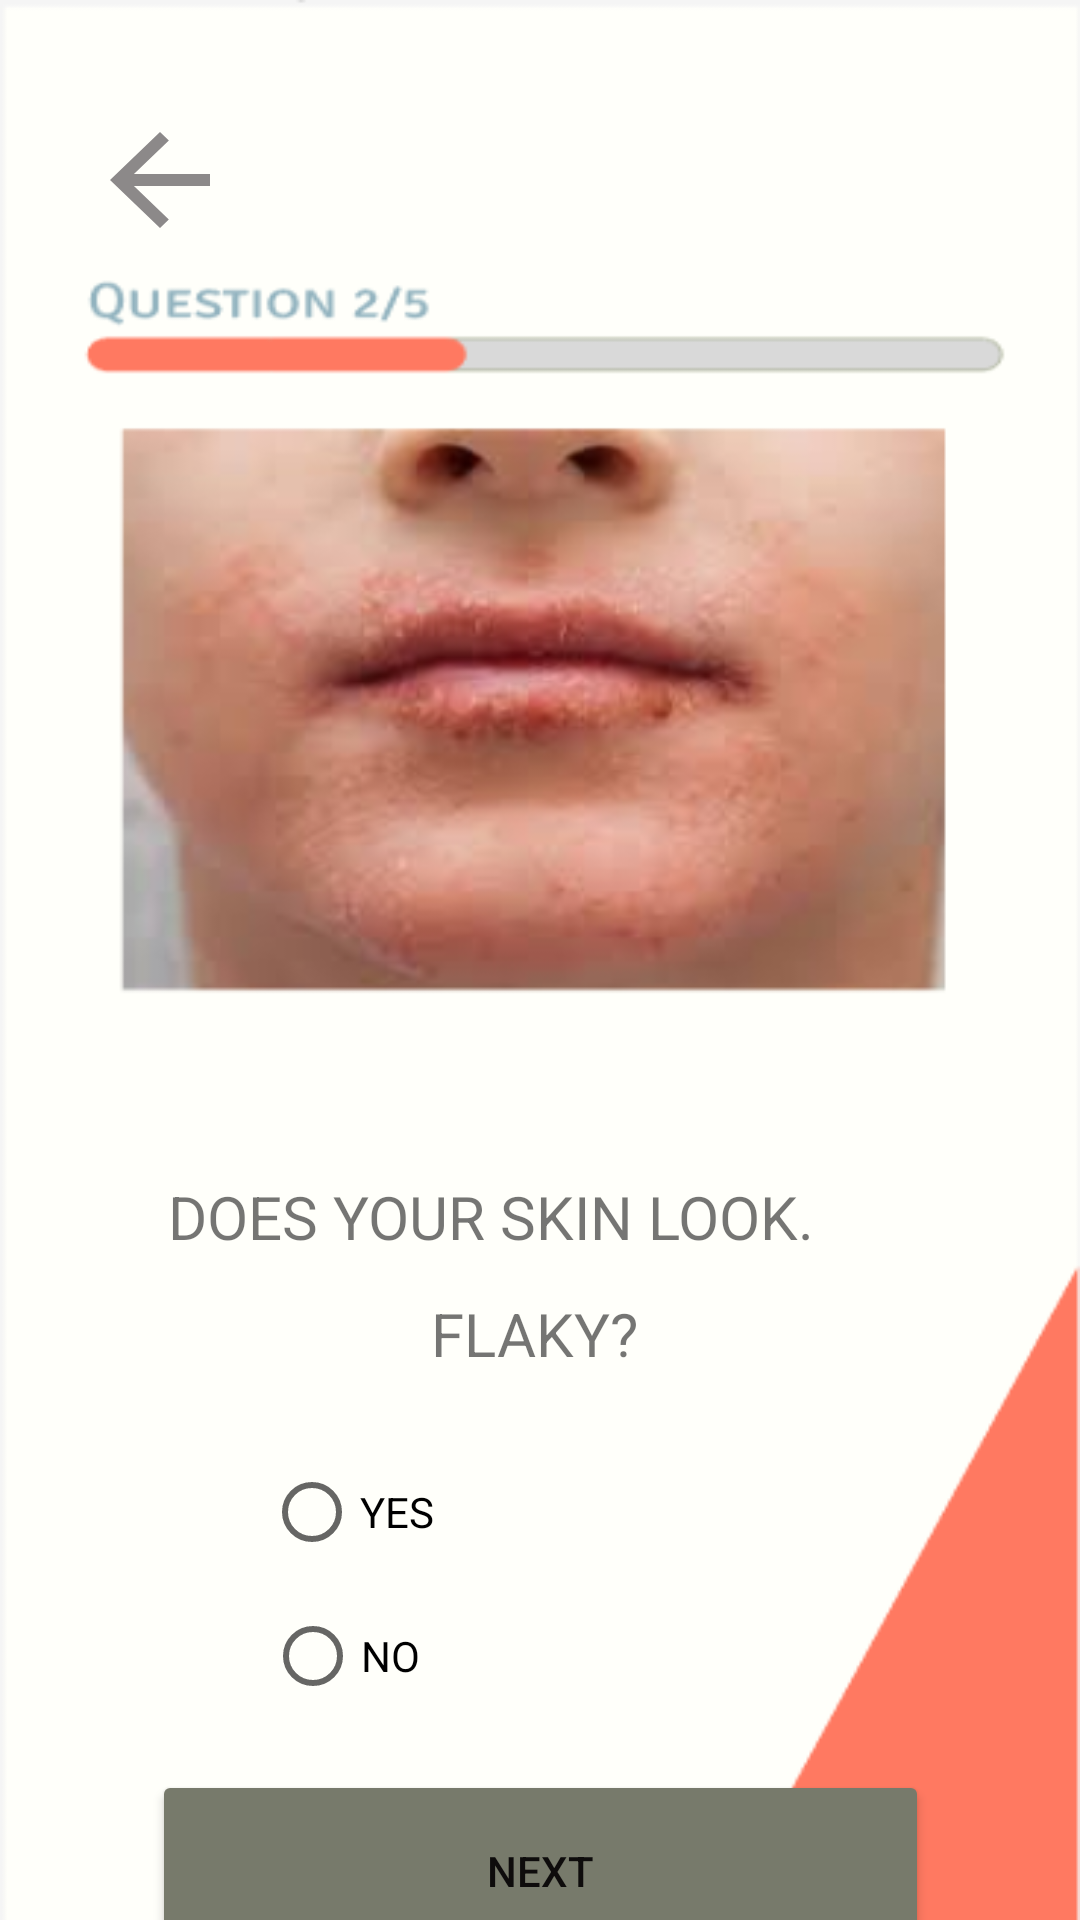

Here is an Android app screen rendered from its layout file. Give the layout XML and the strings, colors and styles it references.
<!-- AndroidManifest.xml: application theme Theme.CosmeticAppUiux -->
<!-- res/layout/activity_question2.xml -->
<?xml version="1.0" encoding="utf-8"?>
<androidx.constraintlayout.widget.ConstraintLayout xmlns:android="http://schemas.android.com/apk/res/android"
    xmlns:app="http://schemas.android.com/apk/res-auto"
    xmlns:tools="http://schemas.android.com/tools"
    android:layout_width="match_parent"
    android:layout_height="match_parent"
    android:background="@drawable/question2"
    tools:context=".Question2Activity">

    <Button
        android:id="@+id/button2"
        android:layout_width="259dp"
        android:layout_height="67dp"
        android:layout_marginTop="24dp"
        android:layout_marginBottom="16dp"
        android:backgroundTint="#777A6B"
        android:text="NEXT"
        android:textColor="#0E0C0C"
        app:layout_constraintBottom_toBottomOf="parent"
        app:layout_constraintEnd_toEndOf="parent"
        app:layout_constraintStart_toStartOf="parent"
        app:layout_constraintTop_toBottomOf="@+id/radioButton2"
        app:layout_constraintVertical_bias="0.234" />


        <RadioButton
            android:id="@+id/radioButton"
            android:layout_width="wrap_content"
            android:layout_height="wrap_content"
            android:layout_marginTop="24dp"
            android:text="YES"
            app:layout_constraintEnd_toEndOf="parent"
            app:layout_constraintHorizontal_bias="0.29"
            app:layout_constraintStart_toStartOf="parent"
            app:layout_constraintTop_toBottomOf="@+id/textView5" />

        <RadioButton
            android:id="@+id/radioButton2"
            android:layout_width="wrap_content"
            android:layout_height="wrap_content"
            android:text="NO"
            app:layout_constraintEnd_toEndOf="parent"
            app:layout_constraintHorizontal_bias="0.286"
            app:layout_constraintStart_toStartOf="parent"
            app:layout_constraintTop_toBottomOf="@+id/radioButton" />

    <TextView
        android:id="@+id/textView2"
        android:layout_width="248dp"
        android:layout_height="39dp"
        android:layout_marginTop="392dp"
        android:text="DOES YOUR SKIN LOOK."
        android:textSize="20sp"
        app:layout_constraintEnd_toEndOf="parent"
        app:layout_constraintStart_toStartOf="parent"
        app:layout_constraintTop_toTopOf="parent" />

    <TextView
        android:id="@+id/textView5"
        android:layout_width="73dp"
        android:layout_height="25dp"
        android:text="FLAKY?"
        android:textSize="20sp"
        app:layout_constraintEnd_toEndOf="parent"
        app:layout_constraintStart_toStartOf="parent"
        app:layout_constraintTop_toBottomOf="@+id/textView2" />

    <TextView
        android:id="@+id/textView7"
        android:layout_width="50dp"
        android:layout_height="48dp"
        android:layout_marginTop="36dp"
        android:background="@drawable/ic_baseline_arrow_back_24"
        app:layout_constraintEnd_toEndOf="parent"
        app:layout_constraintHorizontal_bias="0.091"
        app:layout_constraintStart_toStartOf="parent"
        app:layout_constraintTop_toTopOf="parent" />

</androidx.constraintlayout.widget.ConstraintLayout>
<!-- resources referenced by this layout -->
<resources>
  <!-- drawable ic_baseline_arrow_back_24 (drawable) -->
  <vector android:height="24dp" android:tint="#8C8989"
      android:viewportHeight="24" android:viewportWidth="24"
      android:width="24dp" xmlns:android="http://schemas.android.com/apk/res/android">
      <path android:fillColor="@android:color/white" android:pathData="M20,11H7.83l5.59,-5.59L12,4l-8,8 8,8 1.41,-1.41L7.83,13H20v-2z"/>
  </vector>
  <!-- drawable question2: png bitmap (drawable, 95680 bytes) -->
  <style name="Theme.CosmeticAppUiux" parent="Theme.MaterialComponents.DayNight.DarkActionBar">
          
          <item name="colorPrimary">@color/purple_500</item>
          <item name="colorPrimaryVariant">@color/purple_700</item>
          <item name="colorOnPrimary">@color/white</item>
          
          <item name="colorSecondary">@color/teal_200</item>
          <item name="colorSecondaryVariant">@color/teal_700</item>
          <item name="colorOnSecondary">@color/black</item>
          
          <item name="android:statusBarColor" tools:targetApi="l">?attr/colorPrimaryVariant</item>
          
      </style>
  <color name="purple_500">#C97B61</color>*
  <color name="purple_700">#C97B61</color>*
  <color name="white">#FFFFFFFF</color>
  <color name="teal_200">#FF03DAC5</color>
  <color name="teal_700">#FF018786</color>
  <color name="black">#FF000000</color>
</resources>
